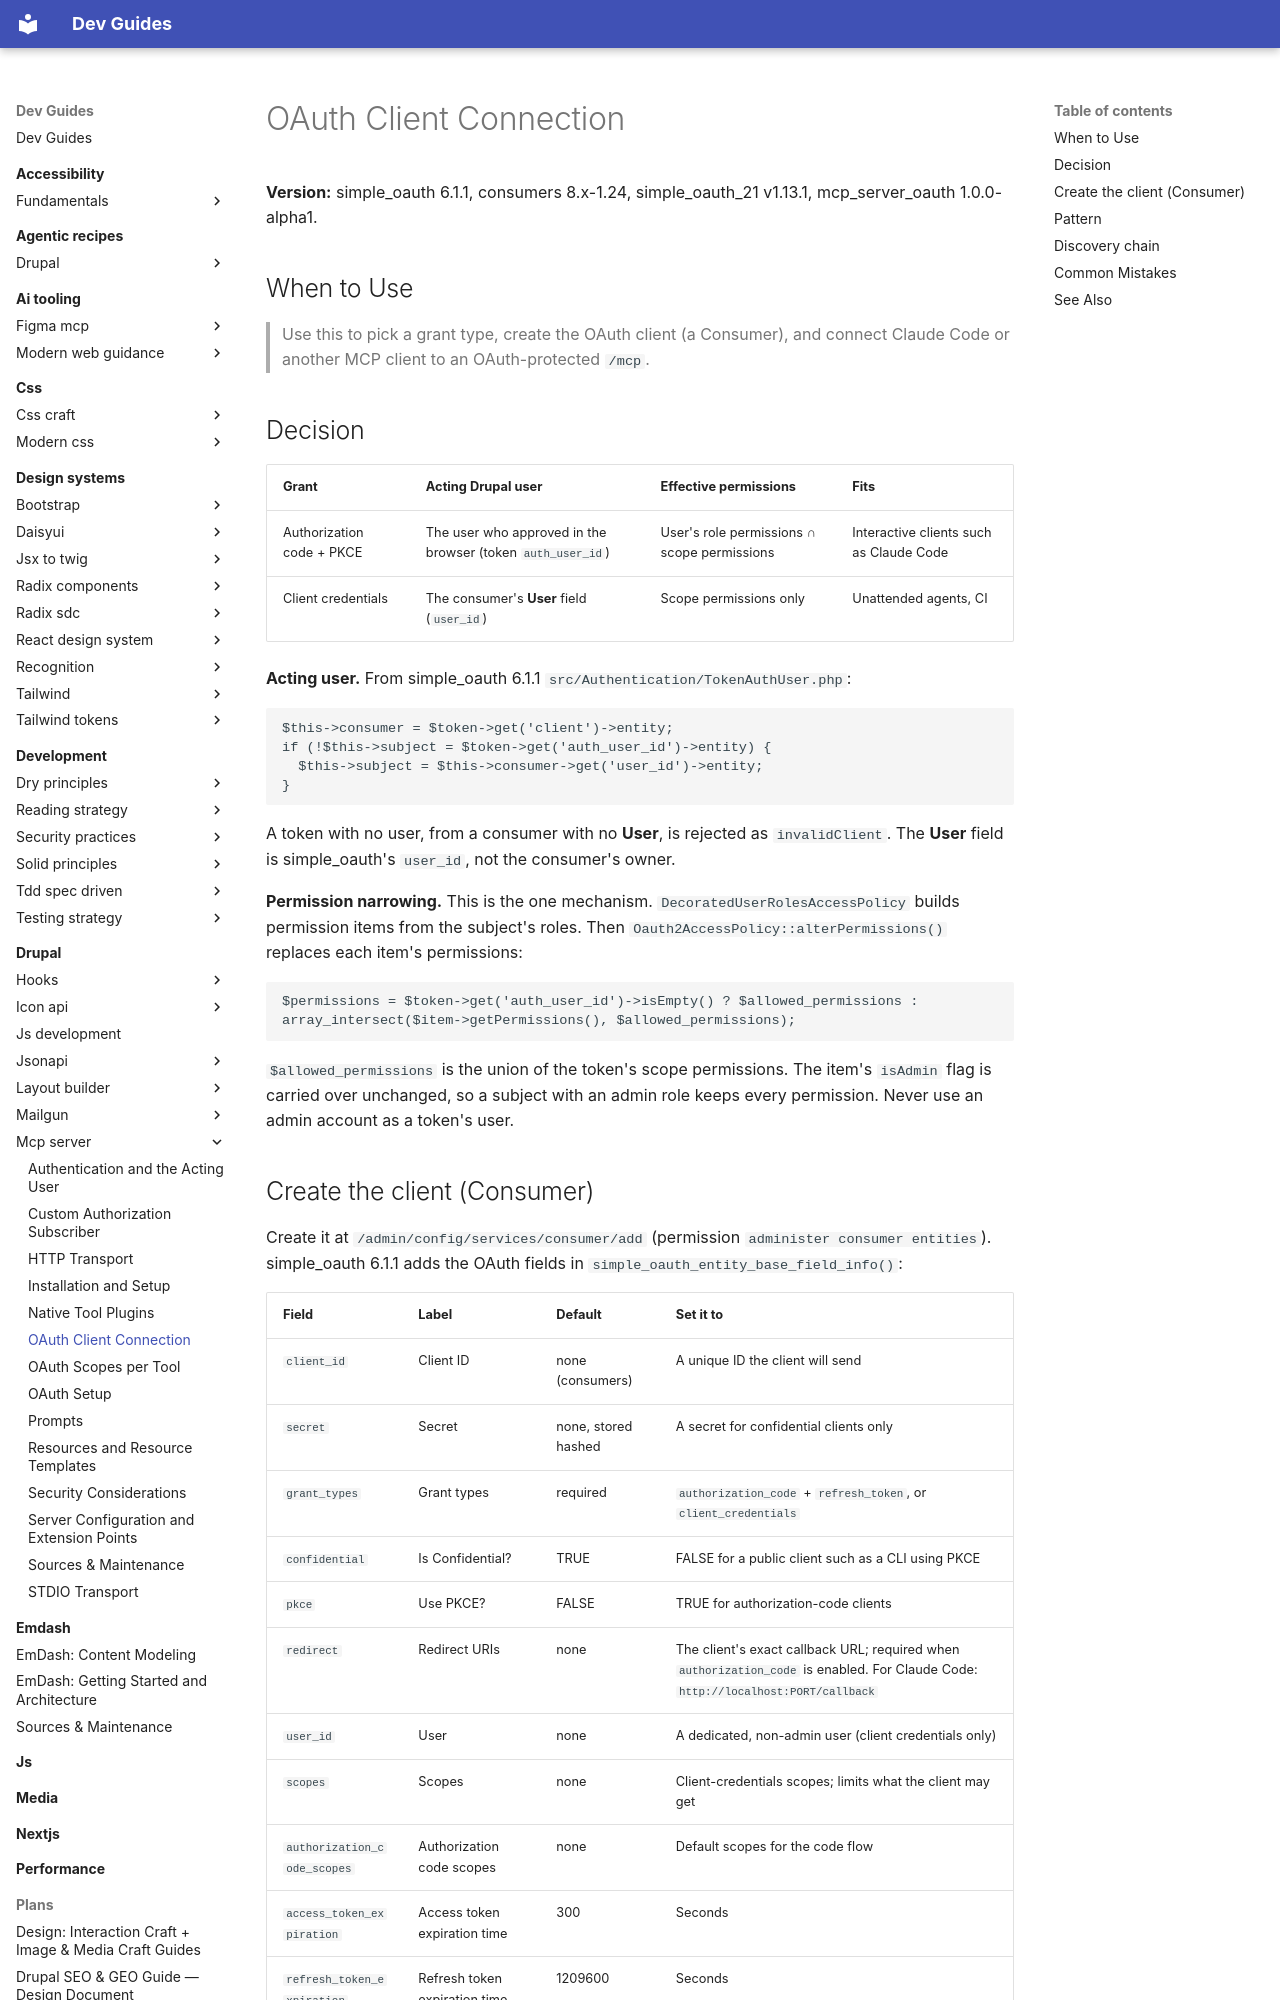

repository: camoa/dev-guides · page: drupal/mcp-server/oauth-client-connection/index.html · generator: mkdocs

---
description: "Pick an OAuth grant, create the Consumer, and connect Claude Code or another MCP client to an OAuth-protected Drupal /mcp endpoint"
tldr: "Use authorization code with PKCE for interactive clients and client credentials for unattended agents; the Consumer is the OAuth client. Gotcha: an admin-role token user keeps every permission despite scopes."
drupal_version: "^11"
---

# OAuth Client Connection

**Version:** simple_oauth 6.1.1, consumers 8.x-1.24, simple_oauth_21 v1.13.1, mcp_server_oauth 1.0.0-alpha1.

## When to Use

> Use this to pick a grant type, create the OAuth client (a Consumer), and connect Claude Code or another MCP client to an OAuth-protected `/mcp`.

## Decision

| Grant | Acting Drupal user | Effective permissions | Fits |
|---|---|---|---|
| Authorization code + PKCE | The user who approved in the browser (token `auth_user_id`) | User's role permissions ∩ scope permissions | Interactive clients such as Claude Code |
| Client credentials | The consumer's **User** field (`user_id`) | Scope permissions only | Unattended agents, CI |

**Acting user.** From simple_oauth 6.1.1 `src/Authentication/TokenAuthUser.php`:

```php
$this->consumer = $token->get('client')->entity;
if (!$this->subject = $token->get('auth_user_id')->entity) {
  $this->subject = $this->consumer->get('user_id')->entity;
}
```

A token with no user, from a consumer with no **User**, is rejected as `invalidClient`. The **User** field is simple_oauth's `user_id`, not the consumer's owner.

**Permission narrowing.** This is the one mechanism. `DecoratedUserRolesAccessPolicy` builds permission items from the subject's roles. Then `Oauth2AccessPolicy::alterPermissions()` replaces each item's permissions:

```php
$permissions = $token->get('auth_user_id')->isEmpty() ? $allowed_permissions : array_intersect($item->getPermissions(), $allowed_permissions);
```

`$allowed_permissions` is the union of the token's scope permissions. The item's `isAdmin` flag is carried over unchanged, so a subject with an admin role keeps every permission. Never use an admin account as a token's user.
